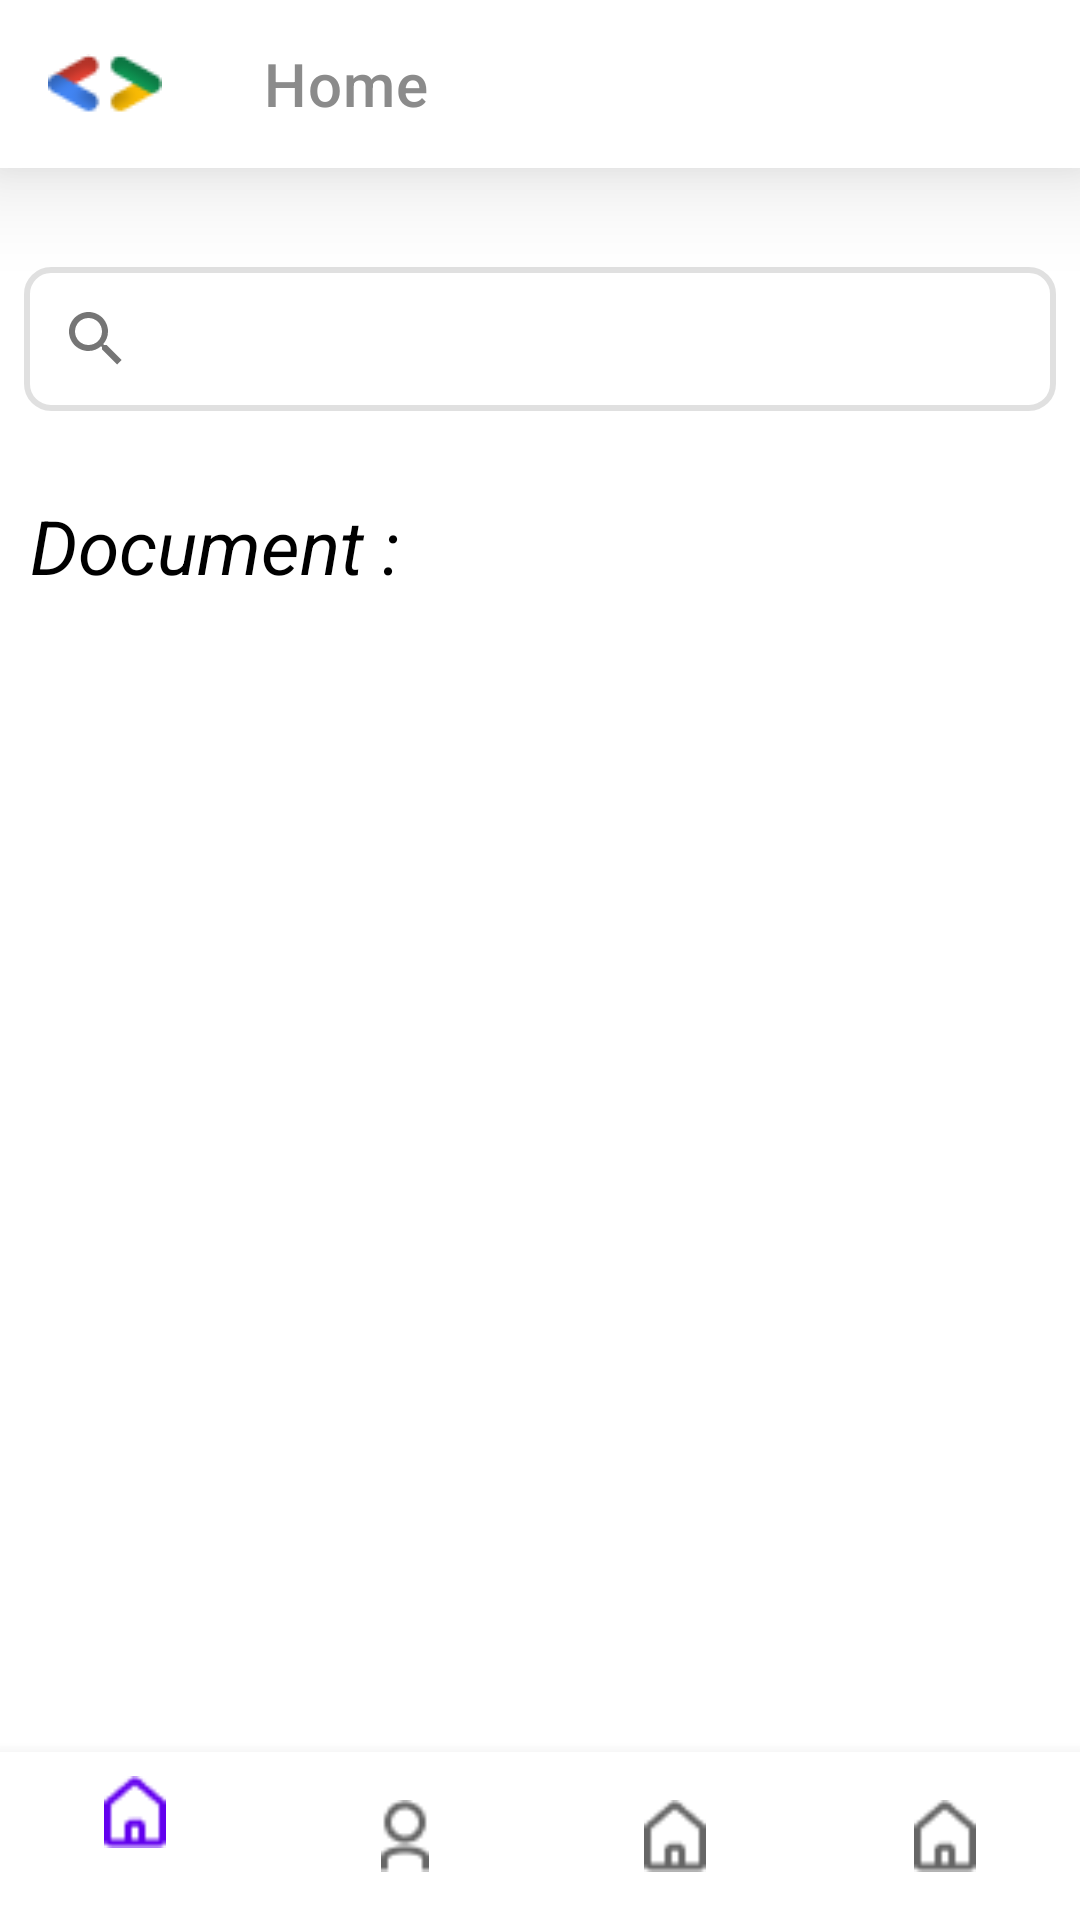

This screen was rendered from an Android layout file. Write that file and the resources it references.
<!-- AndroidManifest.xml: application theme Theme.GdscApp -->
<!-- res/layout/activity_main.xml -->
<?xml version="1.0" encoding="utf-8"?>
<RelativeLayout xmlns:android="http://schemas.android.com/apk/res/android"
    xmlns:app="http://schemas.android.com/apk/res-auto"
    xmlns:tools="http://schemas.android.com/tools"
    android:layout_width="match_parent"
    android:layout_height="match_parent"
    tools:context=".MainActivity">

    <androidx.appcompat.widget.Toolbar
        android:layout_width="match_parent"
        android:layout_height="?attr/actionBarSize"
        android:id="@+id/toolbar"
        android:background="@color/white"
        android:elevation="20dp"
        app:theme="@style/ThemeOverlay.AppCompat.ActionBar"
        app:title="Home"
        app:titleTextColor="@color/toolbar_title_color"
        app:logo="@drawable/logo"
        app:titleMarginStart="50dp"


        ></androidx.appcompat.widget.Toolbar>
    <com.google.android.material.bottomnavigation.BottomNavigationView
        android:layout_width="match_parent"
        android:layout_height="wrap_content"
        android:layout_alignParentBottom="true"
        android:id="@+id/bottom_navigation"
        app:menu="@menu/boutom_nav_bar"
        android:elevation="20dp"
        ></com.google.android.material.bottomnavigation.BottomNavigationView>

    <androidx.appcompat.widget.SearchView
        android:id="@+id/search"
        android:layout_width="match_parent"
        android:layout_height="wrap_content"
        android:layout_below="@id/toolbar"
        android:layout_marginStart="8dp"
        android:layout_marginTop="33dp"
        android:layout_marginEnd="8dp"
        android:layout_marginBottom="8dp"
        android:background="@drawable/search_view_bg"
        android:iconifiedByDefault="false"
        app:queryHint="Search...."
        android:theme="@style/ThemeOverlay.AppCompat.Light"/>
    <TextView
        android:layout_width="match_parent"
        android:layout_height="wrap_content"
        android:id="@+id/name"
        android:layout_below="@id/search"
        android:textColor="@color/black"
        android:textSize="25sp"
        android:text="Document :"
        android:textStyle="italic"
        android:layout_gravity="center"
        android:layout_marginTop="10dp"
        android:padding="10dp"
        />
    <androidx.recyclerview.widget.RecyclerView
        android:layout_width="match_parent"
        android:layout_height="wrap_content"
        android:layout_below="@id/search"
        android:layout_marginTop="67dp"
        android:id="@+id/recycleview"/>
</RelativeLayout>
<!-- resources referenced by this layout -->
<resources>
  <color name="black">#FF000000</color>
  <color name="toolbar_title_color">#E9808080</color>
  <color name="white">#FFFFFFFF</color>
  <!-- drawable logo: png bitmap (drawable, 1468 bytes) -->
  <!-- drawable search_view_bg (drawable) -->
  <?xml version="1.0" encoding="utf-8"?>
  <shape xmlns:android="http://schemas.android.com/apk/res/android">
  <corners android:radius="8dp"
      />
      <stroke android:color="@color/material_on_surface_stroke"
          android:width="2dp"/>
  </shape>
  <style name="Theme.GdscApp" parent="Theme.MaterialComponents.DayNight.DarkActionBar">
          
          <item name="colorPrimary">@color/purple_500</item>
          <item name="colorPrimaryVariant">@color/purple_700</item>
          <item name="colorOnPrimary">@color/white</item>
          
          <item name="colorSecondary">@color/teal_200</item>
          <item name="colorSecondaryVariant">@color/teal_700</item>
          <item name="colorOnSecondary">@color/black</item>
          
          <item name="android:statusBarColor">?attr/colorPrimaryVariant</item>
          
      </style>
  <color name="purple_500">#FF6200EE</color>
  <color name="purple_700">#FF3700B3</color>
  <color name="teal_200">#FF03DAC5</color>
  <color name="teal_700">#FF018786</color>
</resources>
